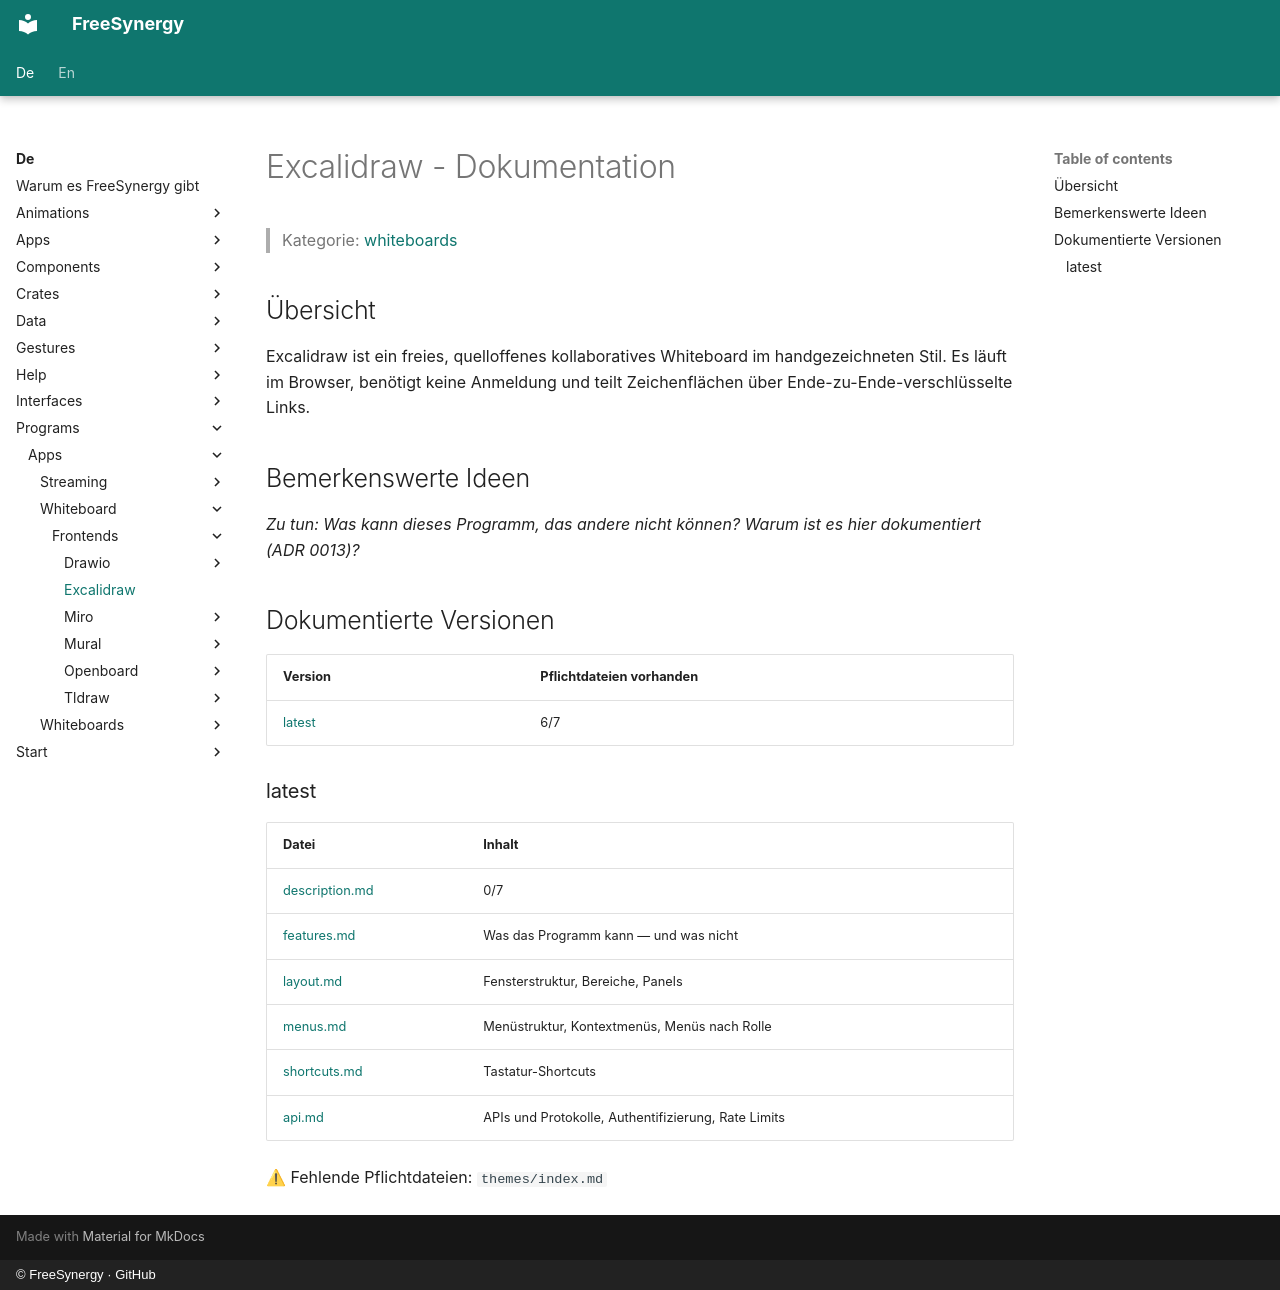

repository: FreeSynergy/fs-documentation · page: de/programs/apps/whiteboard/frontends/excalidraw/index.html · generator: mkdocs · copyright: © FreeSynergy · GitHub

# Excalidraw - Dokumentation

> Kategorie: [whiteboards](../../index.md)

## Übersicht

Excalidraw ist ein freies, quelloffenes kollaboratives Whiteboard im handgezeichneten Stil. Es läuft im Browser, benötigt keine Anmeldung und teilt Zeichenflächen über Ende-zu-Ende-verschlüsselte Links.

## Bemerkenswerte Ideen

_Zu tun: Was kann dieses Programm, das andere nicht können? Warum ist es hier dokumentiert (ADR 0013)?_

## Dokumentierte Versionen

<!-- gen:versions (Spiegel von docs/en; ADR 0011) — edits inside are overwritten -->
| Version | Pflichtdateien vorhanden |
|---------|------------------------|
| [latest](latest/description.md) | 6/7 |

### latest

| Datei | Inhalt |
|------|----------|
| [description.md](latest/description.md) | 0/7 |
| [features.md](latest/features.md) | Was das Programm kann — und was nicht |
| [layout.md](latest/layout.md) | Fensterstruktur, Bereiche, Panels |
| [menus.md](latest/menus.md) | Menüstruktur, Kontextmenüs, Menüs nach Rolle |
| [shortcuts.md](latest/shortcuts.md) | Tastatur-Shortcuts |
| [api.md](latest/api.md) | APIs und Protokolle, Authentifizierung, Rate Limits |

⚠ Fehlende Pflichtdateien: `themes/index.md`
<!-- /gen:versions -->
